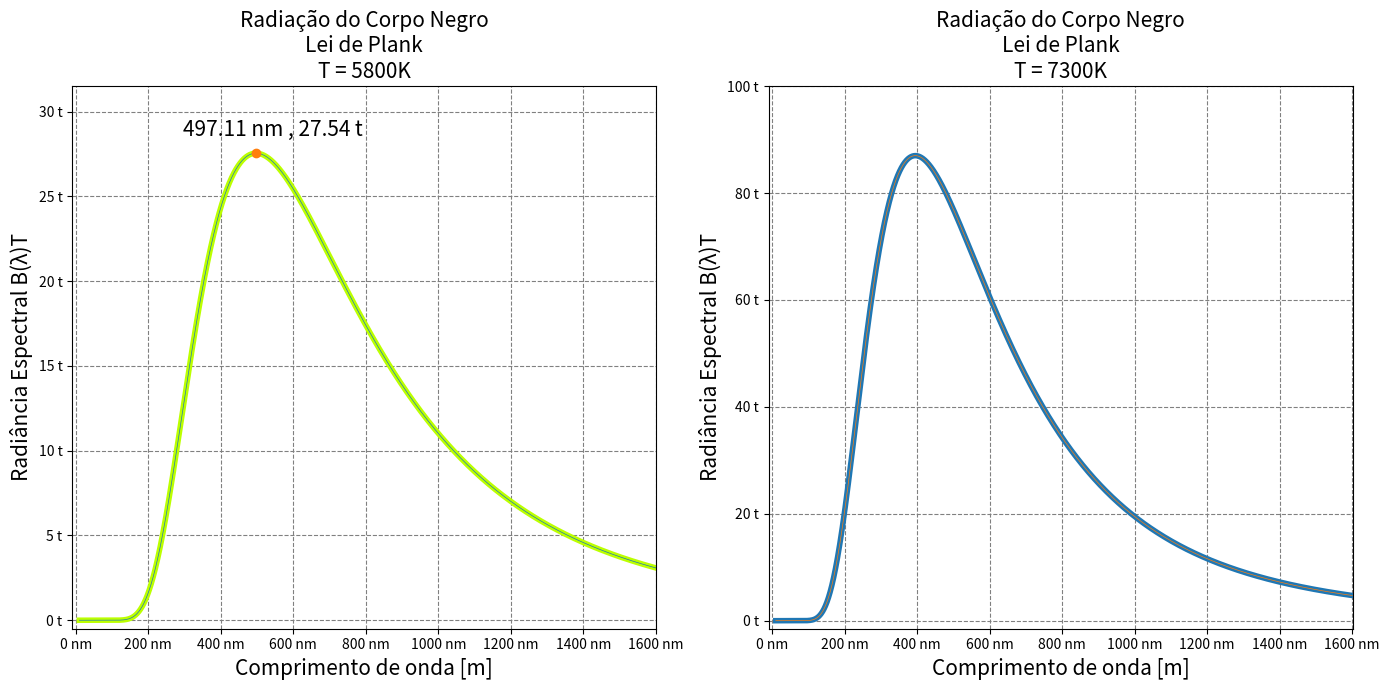

Reproduce this figure in Python.
'''.. :codeauthor:: Rodrigo Esquinelato <resquinelato@gmail.com>'''

h = 6.6207015e-34
# h[J/s] constante de planck
c = 299792458.00
# c[m/s] velocidade da luz
kB = 1.38649e-23
# kB[J/K] contante be Boltzmann
T=5800
T2 = 7300

import matplotlib.pyplot as plt
import numpy as np
from matplotlib.ticker import FuncFormatter


xs = np.arange(1e-8, 1.6e-6, 1e-11)
ys = ((2*h)*(c**2))/((xs**5)*((np.exp((h*c)/(xs*kB*T))) - 1))
ys2 = ((2*h)*(c**2))/((xs**5)*((np.exp((h*c)/(xs*kB*T2))) - 1))
dcnr={ ((2*h)*(c**2))/((i**5)*(np.exp((h*c)/(i*kB*T)) - 1)):i  for i in xs}
y_max = max(dcnr.keys())
x_max = dcnr[y_max]

fig, (ax, ax2) = plt.subplots(ncols=2, figsize=(14,7))

ax.set_xscale('linear')
ax2.set_xscale('linear')

ax.set_ylim([-0.5e+12, 31.5e+12])
ax.set_xlim([-1e-8, 1.601e-6])
ax2.set_ylim([-1.5e+12, 100e+12])
ax2.set_xlim([-1e-8, 1.601e-6])

# Teste de formatação via outros códigos
ax.set_title('Radiação do Corpo Negro\nLei de Plank\nT = 5800K',fontsize=15)
ax2.set_title('Radiação do Corpo Negro\nLei de Plank\nT = 7300K',fontsize=15)
def nm(x, pos):
    return '%1.f nm' % (x*1e+9)
def Jm3(x,pos):
    return '%1.f t' % (x*1e-12)
ax.xaxis.set_major_formatter(FuncFormatter(nm))
ax.yaxis.set_major_formatter(FuncFormatter(Jm3))
ax2.xaxis.set_major_formatter(FuncFormatter(nm))
ax2.yaxis.set_major_formatter(FuncFormatter(Jm3))


ax.plot(xs, ys,linestyle='solid',linewidth=4, c="#BCFF00")
ax.plot(xs, ys,linestyle='solid',linewidth=0.5)
ax.plot(x_max,y_max, 'o')
ax2.plot(xs, ys2,linestyle='solid',linewidth=4)
ax2.plot(xs, ys2,linestyle='solid',linewidth=0.5)

ax.set_xlabel('Comprimento de onda [m]',fontsize=15)
ax.set_ylabel('Radiância Espectral B(λ)T',fontsize=15)
ax2.set_xlabel('Comprimento de onda [m]',fontsize=15)
ax2.set_ylabel('Radiância Espectral B(λ)T',fontsize=15)
ax.annotate('{} nm , {} t'.format(round(x_max*1e9,3),round(y_max*1e-12,2)), xy=(x_max, y_max), xytext=(x_max-2e-7, y_max+1e+12), fontsize=15)
ax.grid(linestyle="--", linewidth=0.8, color='.5')
ax2.grid(linestyle="--", linewidth=0.8, color='.5')

#plt.yticks(ticks=np.arange(0, 32e+12, 4e+12),fontsize=13)
#plt.xticks(ticks=np.arange(0, 1.601e-6,2e-7),rotation=-5,fontsize=13)
plt.tight_layout()
plt.show()

